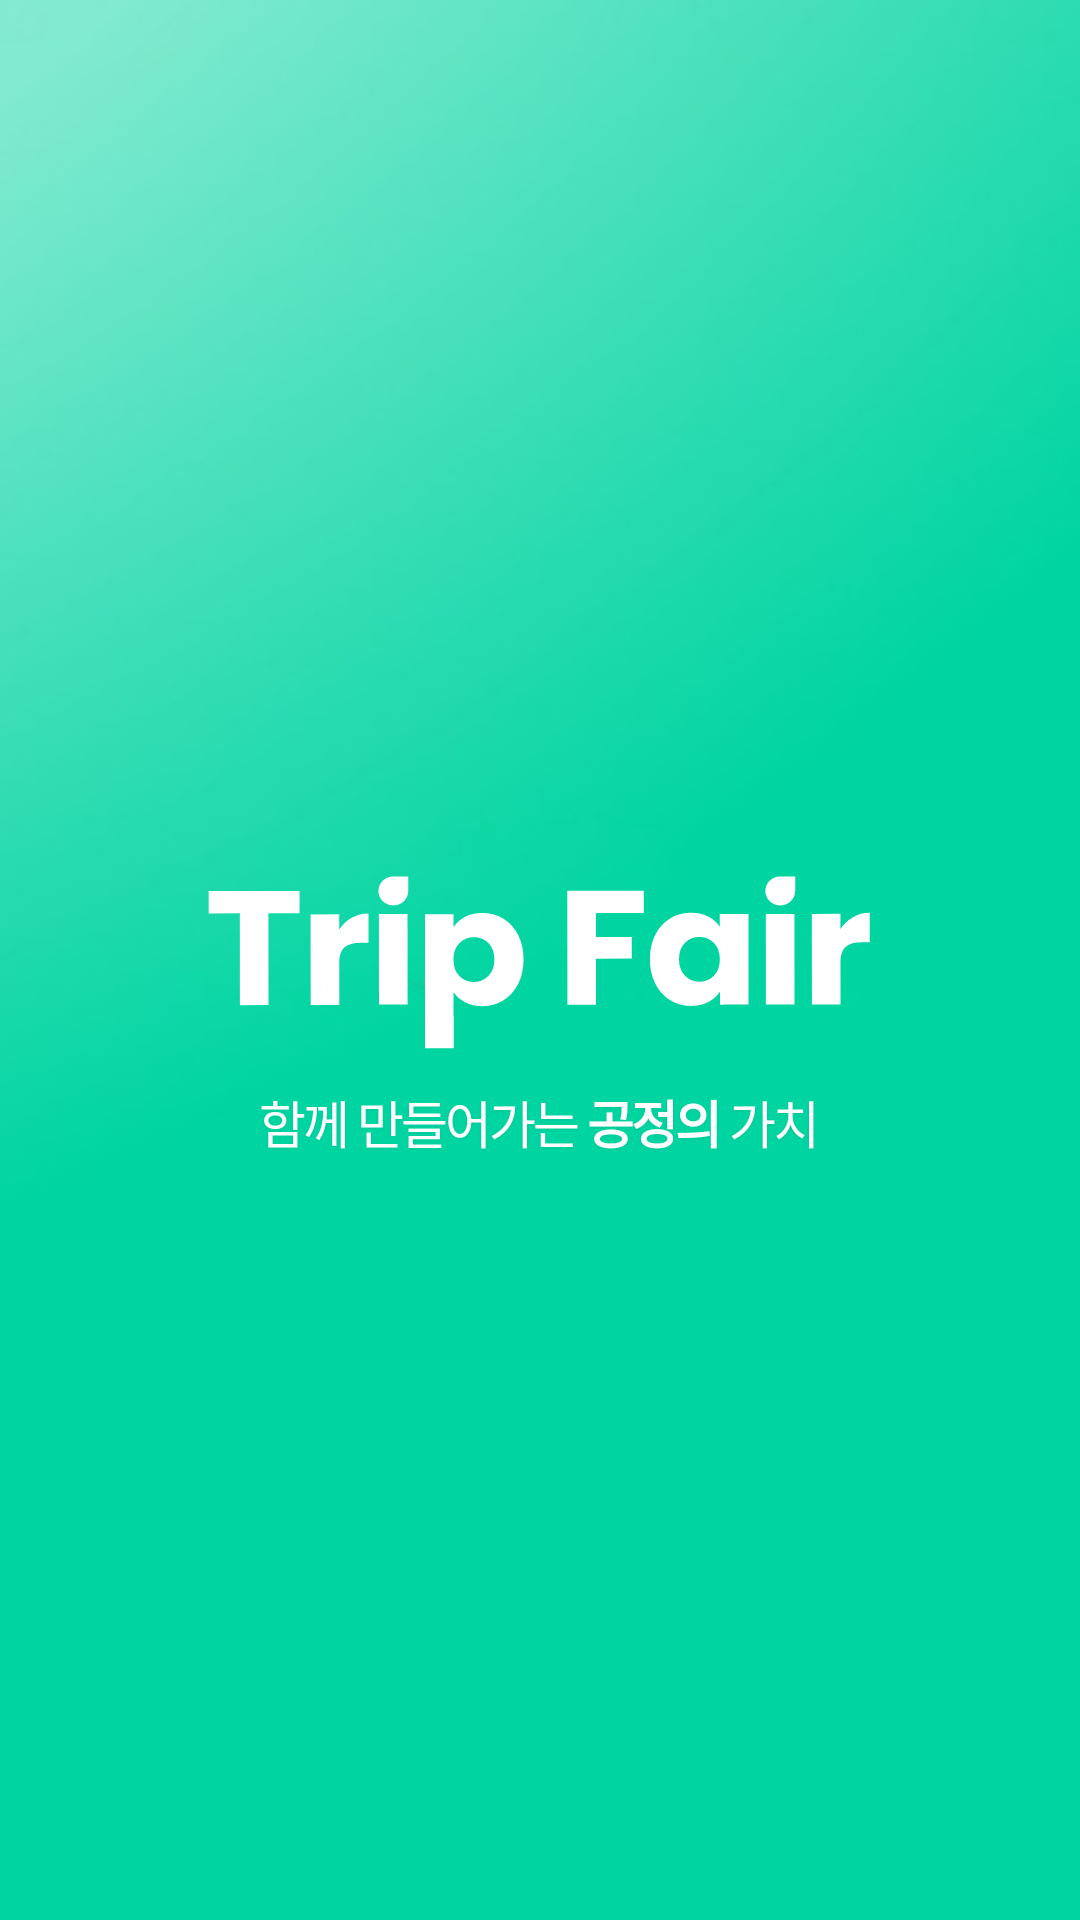

Produce the Android XML layout that renders to this screen, including the resource entries it uses.
<!-- AndroidManifest.xml: application theme Theme.TripFair -->
<!-- res/layout/activity_splash.xml -->
<?xml version="1.0" encoding="utf-8"?>
<RelativeLayout xmlns:android="http://schemas.android.com/apk/res/android"
    xmlns:app="http://schemas.android.com/apk/res-auto"
    android:id="@+id/splash"
    android:layout_width="match_parent"
    android:layout_height="match_parent"
    android:background="@drawable/splash_background">


    <ImageView
        android:id="@+id/tripfair"
        android:layout_width="244dp"
        android:layout_height="61dp"
        app:srcCompat="@drawable/ic_tripfair_splash"
        android:layout_centerInParent="true"/>

    <TextView
        android:id="@+id/some_id"
        android:layout_width="wrap_content"
        android:layout_height="wrap_content"
        android:layout_below="@id/tripfair"
        android:layout_centerInParent="true"
        android:layout_marginTop="11dp"
        android:text="@string/some_id"
        android:textAppearance="@style/some_id"
        android:letterSpacing="-0.06"/>

</RelativeLayout>
<!-- resources referenced by this layout -->
<resources>
  <!-- drawable ic_tripfair_splash: vector/xml drawable (drawable, 3522 chars, omitted) -->
  <!-- drawable splash_background: jpg bitmap (drawable-v24, 8056 bytes) -->
  <string name="some_id">함께 만들어가는 <b>공정의</b> 가치</string>
  <style name="some_id">
  
          <item name="android:textSize">
              17sp
          </item>
  
          <item name="android:letterSpacing">
              -0.06
          </item>
  
          <item name="android:textColor">
              #FFFFFF
          </item>
  
          <item name="android:shadowColor">
              #0F000000
          </item>
  
          <item name="android:shadowDx">
              0
          </item>
  
          <item name="android:shadowDy">
              1
          </item>
  
          <item name="android:shadowRadius">
              2
          </item>
  
      </style>
  <style name="Theme.TripFair" parent="Theme.MaterialComponents.DayNight.NoActionBar">
          
          <item name="colorPrimary">@color/white</item>
          <item name="colorPrimaryVariant">@color/purple_700</item>
          <item name="colorOnPrimary">@color/white</item>
          
          <item name="colorSecondary">@color/teal_200</item>
          <item name="colorSecondaryVariant">@color/teal_700</item>
          <item name="colorOnSecondary">@color/black</item>
          
          <item name="android:statusBarColor" tools:targetApi="l">?attr/colorPrimaryVariant</item>
          
          <item name="windowNoTitle">true</item>
      </style>
  <color name="white">#FFFFFFFF</color>
  <color name="purple_700">#FF3700B3</color>
  <color name="teal_200">#FF03DAC5</color>
  <color name="teal_700">#FF018786</color>
  <color name="black">#FF000000</color>
</resources>
